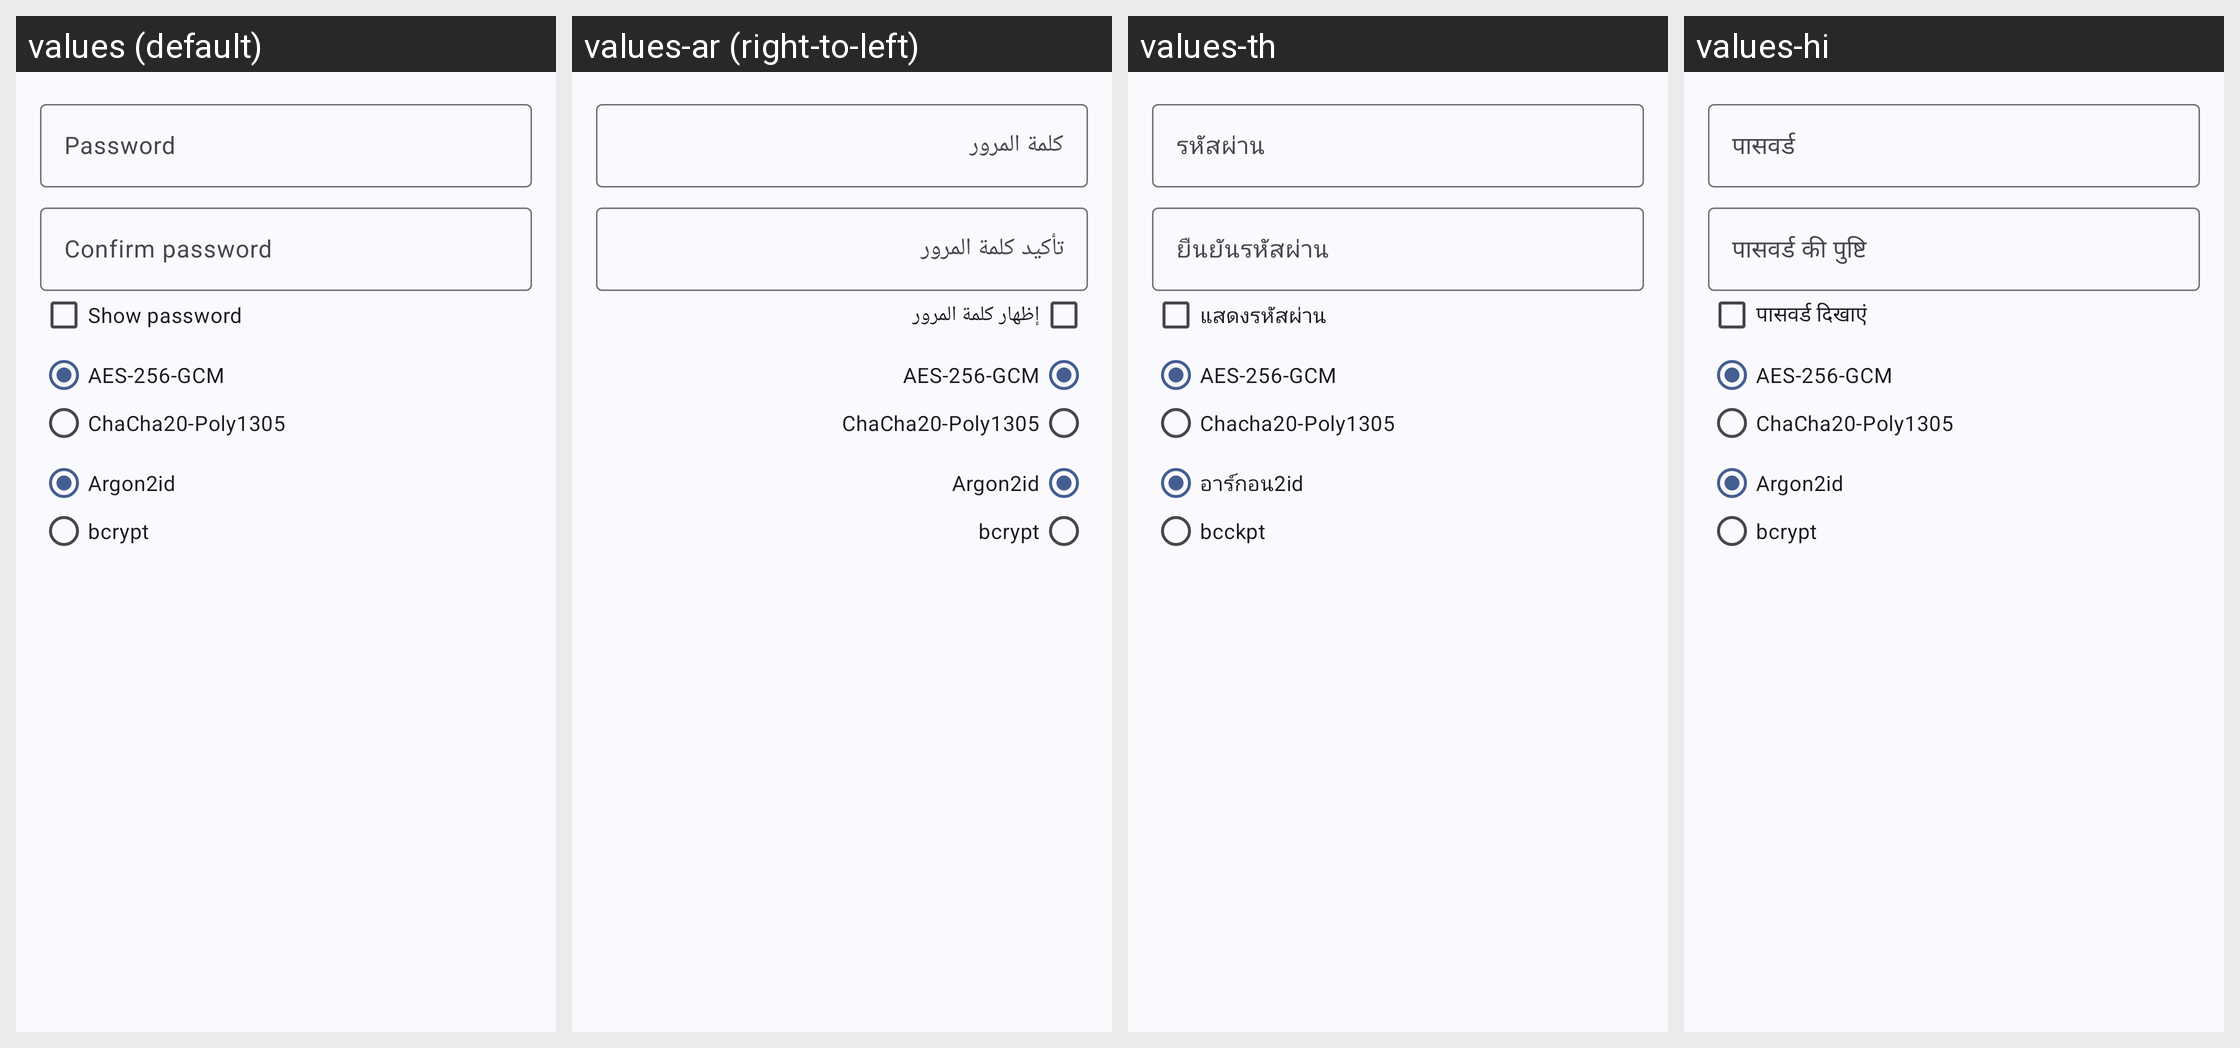

Locale-by-locale string values for the Android screen shown in this grid:
Android screen res/layout/dialog_file_encrypt.xml rendered under 4 locales, left to right: values (default), values-ar (right-to-left), values-th, values-hi. Device: Nexus 5 (rendered at 1080×1920; each locale shown at half size, 540×960, under a caption strip naming it); theme Theme.WizeFiles.
Other locales in the repository, not shown: values-de, values-fr, values-id, values-pt-rBR, values-ru, values-tr, values-ur, values-vi, values-zh-rCN, values-zh-rTW.
Strings drawn on this screen, with the default value and each locale's value (text and hints the layout hard-codes, and strings that could not be matched under every locale, appear in the picture but are not listed):

file_crypto_password
  values: Password
  values-ar: كلمة المرور
  values-th: รหัสผ่าน
  values-hi: पासवर्ड

file_crypto_confirm_password
  values: Confirm password
  values-ar: تأكيد كلمة المرور
  values-th: ยืนยันรหัสผ่าน
  values-hi: पासवर्ड की पुष्टि

file_crypto_show_password
  values: Show password
  values-ar: إظهار كلمة المرور
  values-th: แสดงรหัสผ่าน
  values-hi: पासवर्ड दिखाएं

file_crypto_algorithm_aes
  values: AES-256-GCM
  values-ar: AES-256-GCM
  values-th: AES-256-GCM
  values-hi: AES-256-GCM

file_crypto_algorithm_chacha
  values: ChaCha20-Poly1305
  values-ar: ChaCha20-Poly1305
  values-th: Chacha20-Poly1305
  values-hi: ChaCha20-Poly1305

file_crypto_kdf_argon2id
  values: Argon2id
  values-ar: Argon2id
  values-th: อาร์กอน2id
  values-hi: Argon2id

file_crypto_kdf_bcrypt
  values: bcrypt
  values-ar: bcrypt
  values-th: bcckpt
  values-hi: bcrypt
